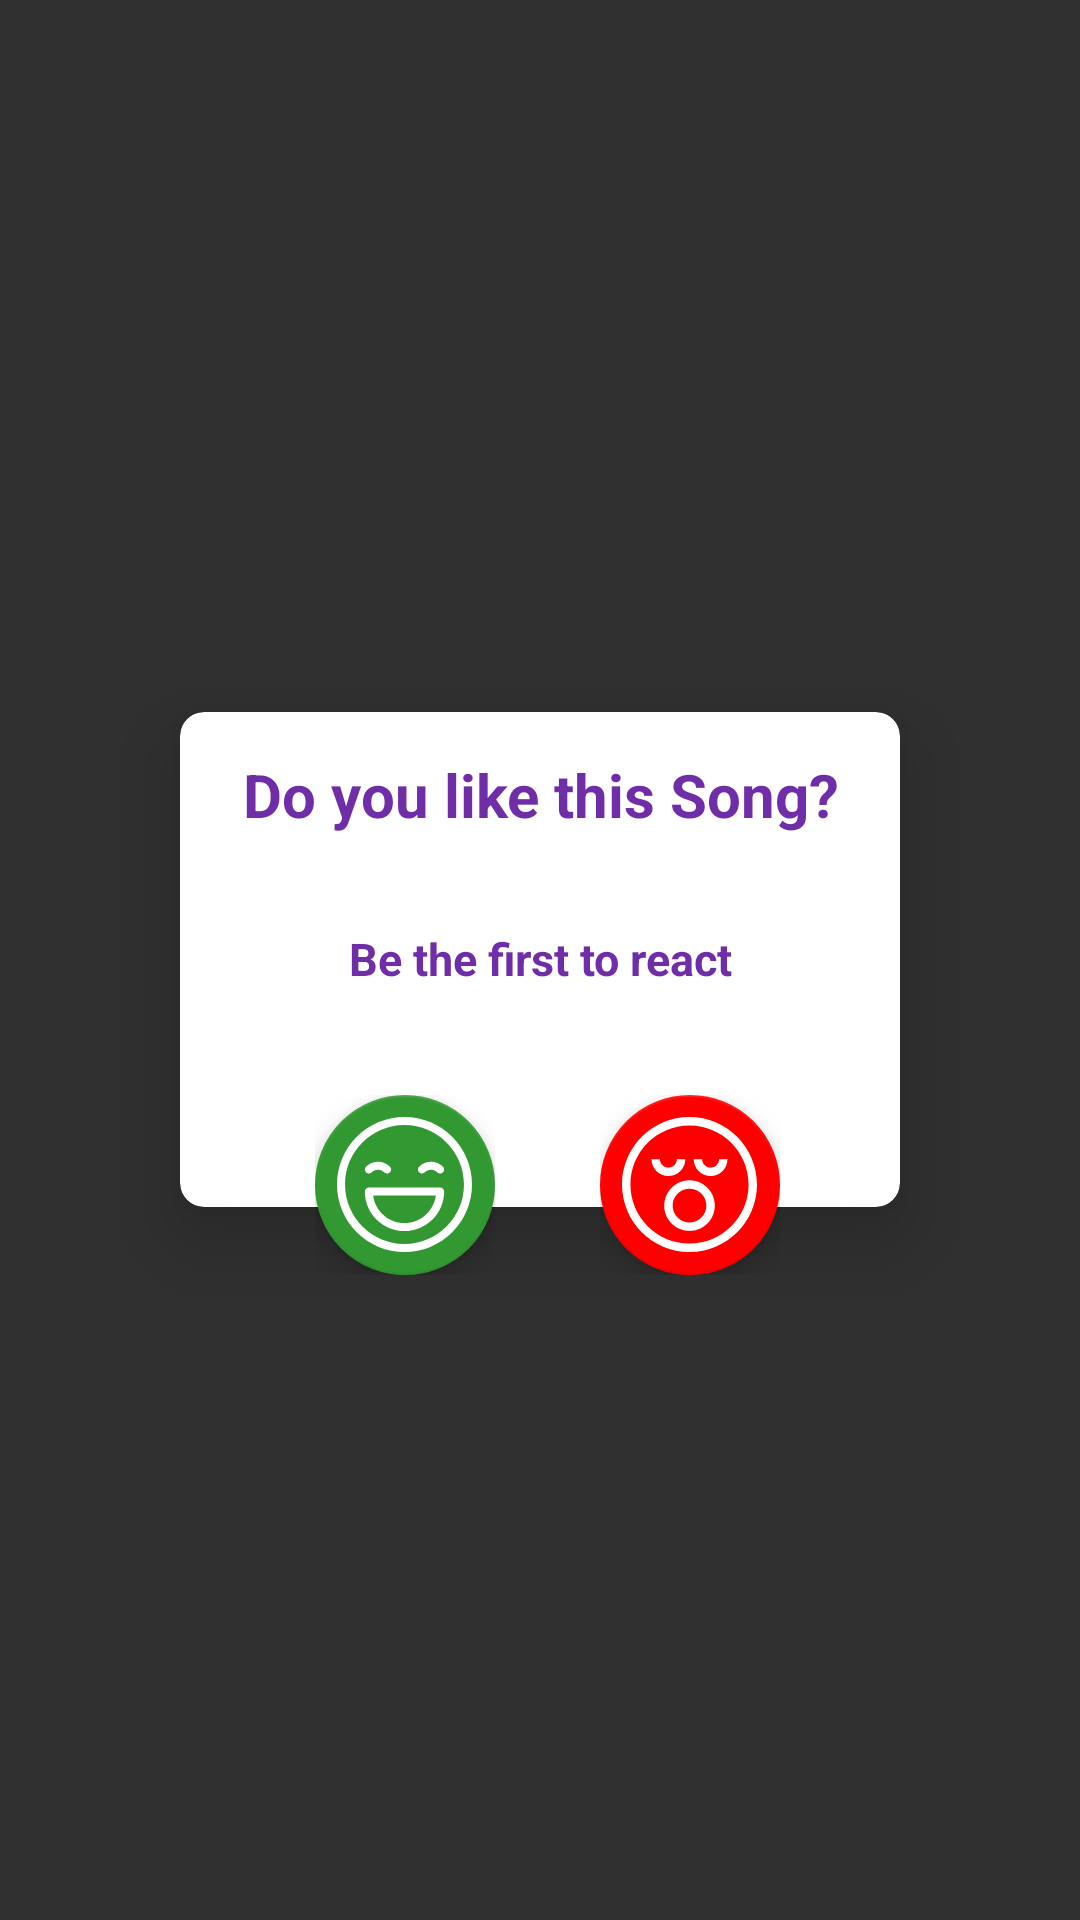

Write the Android layout XML for this screen, with the resource values it uses.
<!-- AndroidManifest.xml: application theme Theme.AppCompat.NoActionBar -->
<!-- res/layout/reaction_layout.xml -->
<?xml version="1.0" encoding="utf-8"?>
<FrameLayout xmlns:android="http://schemas.android.com/apk/res/android"
    xmlns:app="http://schemas.android.com/apk/res-auto"
    xmlns:tools="http://schemas.android.com/tools"
    android:layout_width="400dp"
    android:layout_height="250dp"
    android:layout_gravity="center"
    android:layout_marginLeft="55dp"
    android:layout_marginRight="55dp"
    android:theme="@style/Theme.AppCompat.Light"
    android:gravity="center">

    <LinearLayout
        android:layout_width="match_parent"
        android:layout_height="match_parent"

        android:layout_gravity="center_vertical"
        android:gravity="center_vertical"
        android:orientation="vertical">

        <androidx.cardview.widget.CardView
            android:layout_width="match_parent"
            android:layout_height="165dp"
            android:layout_gravity="center"
            android:layout_marginEnd="60dp"
            android:layout_marginStart="60dp"
            app:cardCornerRadius="8dp"
            app:cardElevation="15dp">

            <TextView
                android:id="@+id/song_title"
                android:layout_width="wrap_content"
                android:layout_height="wrap_content"
                android:layout_gravity="center_horizontal"
                android:layout_marginTop="14dp"
                android:gravity="center"
                android:text="Do you like this Song?"
                android:textColor="@color/purple"
                android:textSize="20dp"
                android:textStyle="bold" />

            <TextView
                android:id="@+id/reaction_list"
                android:layout_width="180dp"
                android:layout_height="80dp"
                android:layout_gravity="center"
                android:layout_marginStart="20dp"
                android:layout_marginEnd="20dp"
                android:gravity="center"
                android:text="Be the first to react"
                android:textAlignment="center"
                android:textColor="@color/purple"
                android:textSize="15dp"
                android:textStyle="bold" />

        </androidx.cardview.widget.CardView>
    </LinearLayout>

    <FrameLayout
        android:layout_width="wrap_content"
        android:layout_height="wrap_content"
        android:layout_gravity="center"
        android:id="@+id/frmNo"
        android:layout_marginRight="45dp"
        android:layout_marginTop="75dp">

        <com.google.android.material.floatingactionbutton.FloatingActionButton
            android:layout_width="60dp"
            android:layout_height="60dp"
            app:fabCustomSize="60dp"
            android:id="@+id/happy_button"
            app:maxImageSize="45dp"
            android:src="@drawable/ic_smile"
            app:backgroundTint="@color/green" />

    </FrameLayout>

    <FrameLayout
        android:layout_width="wrap_content"
        android:layout_height="wrap_content"
        android:layout_gravity="center"
        android:id="@+id/frmOk"
        android:layout_marginLeft="50dp"
        android:layout_marginTop="75dp">

        <com.google.android.material.floatingactionbutton.FloatingActionButton
            android:layout_width="60dp"
            android:id="@+id/bored_button"
            android:layout_height="60dp"
            app:fabCustomSize="60dp"
            android:clickable="true"
            app:maxImageSize="45dp"
            android:src="@drawable/ic_bored"
            app:backgroundTint="@color/red"
            />

    </FrameLayout>
</FrameLayout>
<!-- resources referenced by this layout -->
<resources>
  <color name="green">#329932</color>
  <color name="purple">#6f2da8</color>
  <color name="red">#FF0000</color>
  <!-- drawable ic_bored (drawable) -->
  <vector android:autoMirrored="true" android:height="512dp"
      android:viewportHeight="512" android:viewportWidth="512"
      android:width="512dp" xmlns:android="http://schemas.android.com/apk/res/android">
      <path android:fillColor="@color/white" android:pathData="M256,0C114.615,0 0,114.615 0,256s114.615,256 256,256s256,-114.615 256,-256S397.385,0 256,0zM256,480C132.288,480 32,379.712 32,256S132.288,32 256,32s224,100.288 224,224S379.712,480 256,480z"/>
      <path android:fillColor="@color/white" android:pathData="M336,192c-17.673,0 -32,-14.327 -32,-32h-32c0,35.346 28.654,64 64,64c35.346,0 64,-28.654 64,-64h-32C368,177.673 353.673,192 336,192z"/>
      <path android:fillColor="@color/white" android:pathData="M240,160h-32c0,17.673 -14.327,32 -32,32s-32,-14.327 -32,-32h-32c0,35.346 28.654,64 64,64C211.346,224 240,195.346 240,160z"/>
      <path android:fillColor="@color/white" android:pathData="M256,240c-53.019,0 -96,42.981 -96,96s42.981,96 96,96s96,-42.981 96,-96S309.019,240 256,240zM256,400c-35.346,0 -64,-28.654 -64,-64c0,-35.346 28.654,-64 64,-64c35.346,0 64,28.654 64,64C320,371.346 291.346,400 256,400z"/>
  </vector>
  <!-- drawable ic_smile (drawable) -->
  <vector android:autoMirrored="true" android:height="512dp"
      android:viewportHeight="512" android:viewportWidth="512"
      android:width="512dp" xmlns:android="http://schemas.android.com/apk/res/android">
      <path android:fillColor="@color/white" android:pathData="M437.019,74.981C388.668,26.629 324.38,0 256,0S123.332,26.629 74.981,74.981C26.628,123.332 0,187.62 0,256s26.628,132.668 74.981,181.019C123.332,485.371 187.62,512 256,512s132.668,-26.629 181.019,-74.981C485.372,388.668 512,324.38 512,256S485.372,123.332 437.019,74.981zM256,481.524c-124.354,0 -225.524,-101.17 -225.524,-225.524S131.646,30.476 256,30.476S481.524,131.646 481.524,256S380.354,481.524 256,481.524z"/>
      <path android:fillColor="@color/white" android:pathData="M200.622,188.396c-24.953,-24.955 -65.556,-24.953 -90.509,0c-5.951,5.95 -5.951,15.599 0,21.55c5.952,5.95 15.601,5.95 21.551,0c13.072,-13.071 34.34,-13.07 47.41,0c2.976,2.976 6.875,4.464 10.774,4.464s7.8,-1.488 10.774,-4.464C206.573,203.995 206.573,194.347 200.622,188.396z"/>
      <path android:fillColor="@color/white" android:pathData="M401.884,188.396c-24.953,-24.953 -65.556,-24.955 -90.509,0c-5.951,5.95 -5.951,15.599 0,21.55c5.952,5.95 15.601,5.95 21.551,0c13.07,-13.071 34.338,-13.072 47.41,0c2.976,2.976 6.875,4.464 10.774,4.464s7.8,-1.488 10.774,-4.464C407.835,203.995 407.835,194.347 401.884,188.396z"/>
      <path android:fillColor="@color/white" android:pathData="M391.111,267.175H120.889c-8.416,0 -15.238,6.823 -15.238,15.238c0,82.902 67.447,150.349 150.349,150.349s150.349,-67.447 150.349,-150.349C406.349,273.997 399.527,267.175 391.111,267.175zM256,402.286c-60.938,0 -111.402,-45.703 -118.909,-104.635H374.91C367.402,356.583 316.938,402.286 256,402.286z"/>
  </vector>
  <color name="white">#ffffff</color>
</resources>
